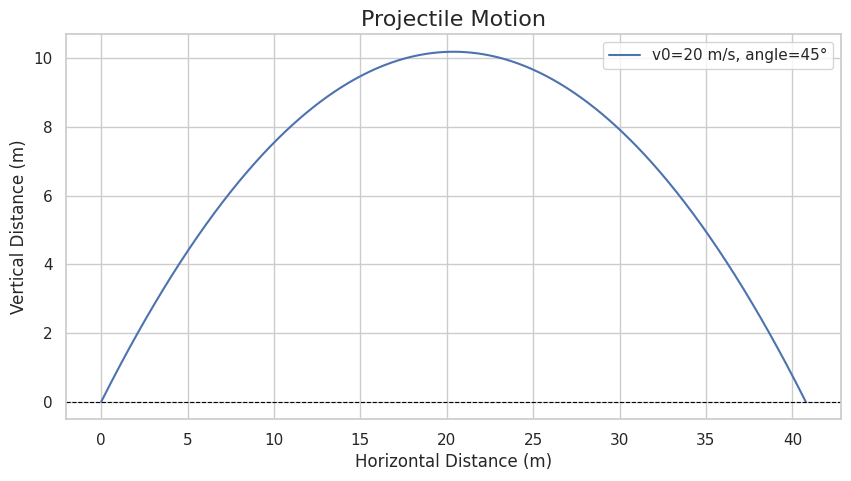

This chart was generated by the following Python code:
import numpy as np
import matplotlib.pyplot as plt
import seaborn as sns

# Parameters
g = 9.81  # Acceleration due to gravity (m/s^2)
v0 = 20   # Initial velocity (m/s)
theta = 45  # Launch angle (degrees)

# Convert angle to radians
theta_rad = np.radians(theta)

# Time of flight
t_flight = (2 * v0 * np.sin(theta_rad)) / g

# Time array
t = np.linspace(0, t_flight, num=500)

# Equations for trajectory
x = v0 * np.cos(theta_rad) * t  # Horizontal distance
y = v0 * np.sin(theta_rad) * t - 0.5 * g * t**2  # Vertical distance

# Apply Seaborn theme
sns.set_theme(style="whitegrid")

# Plot the trajectory
plt.figure(figsize=(10, 5))
sns.lineplot(x=x, y=y, label=f"v0={v0} m/s, angle={theta}°", color="b")
plt.title("Projectile Motion", fontsize=16)
plt.xlabel("Horizontal Distance (m)", fontsize=12)
plt.ylabel("Vertical Distance (m)", fontsize=12)
plt.axhline(0, color="black", linewidth=0.8, linestyle="--")
plt.legend()
plt.show()
